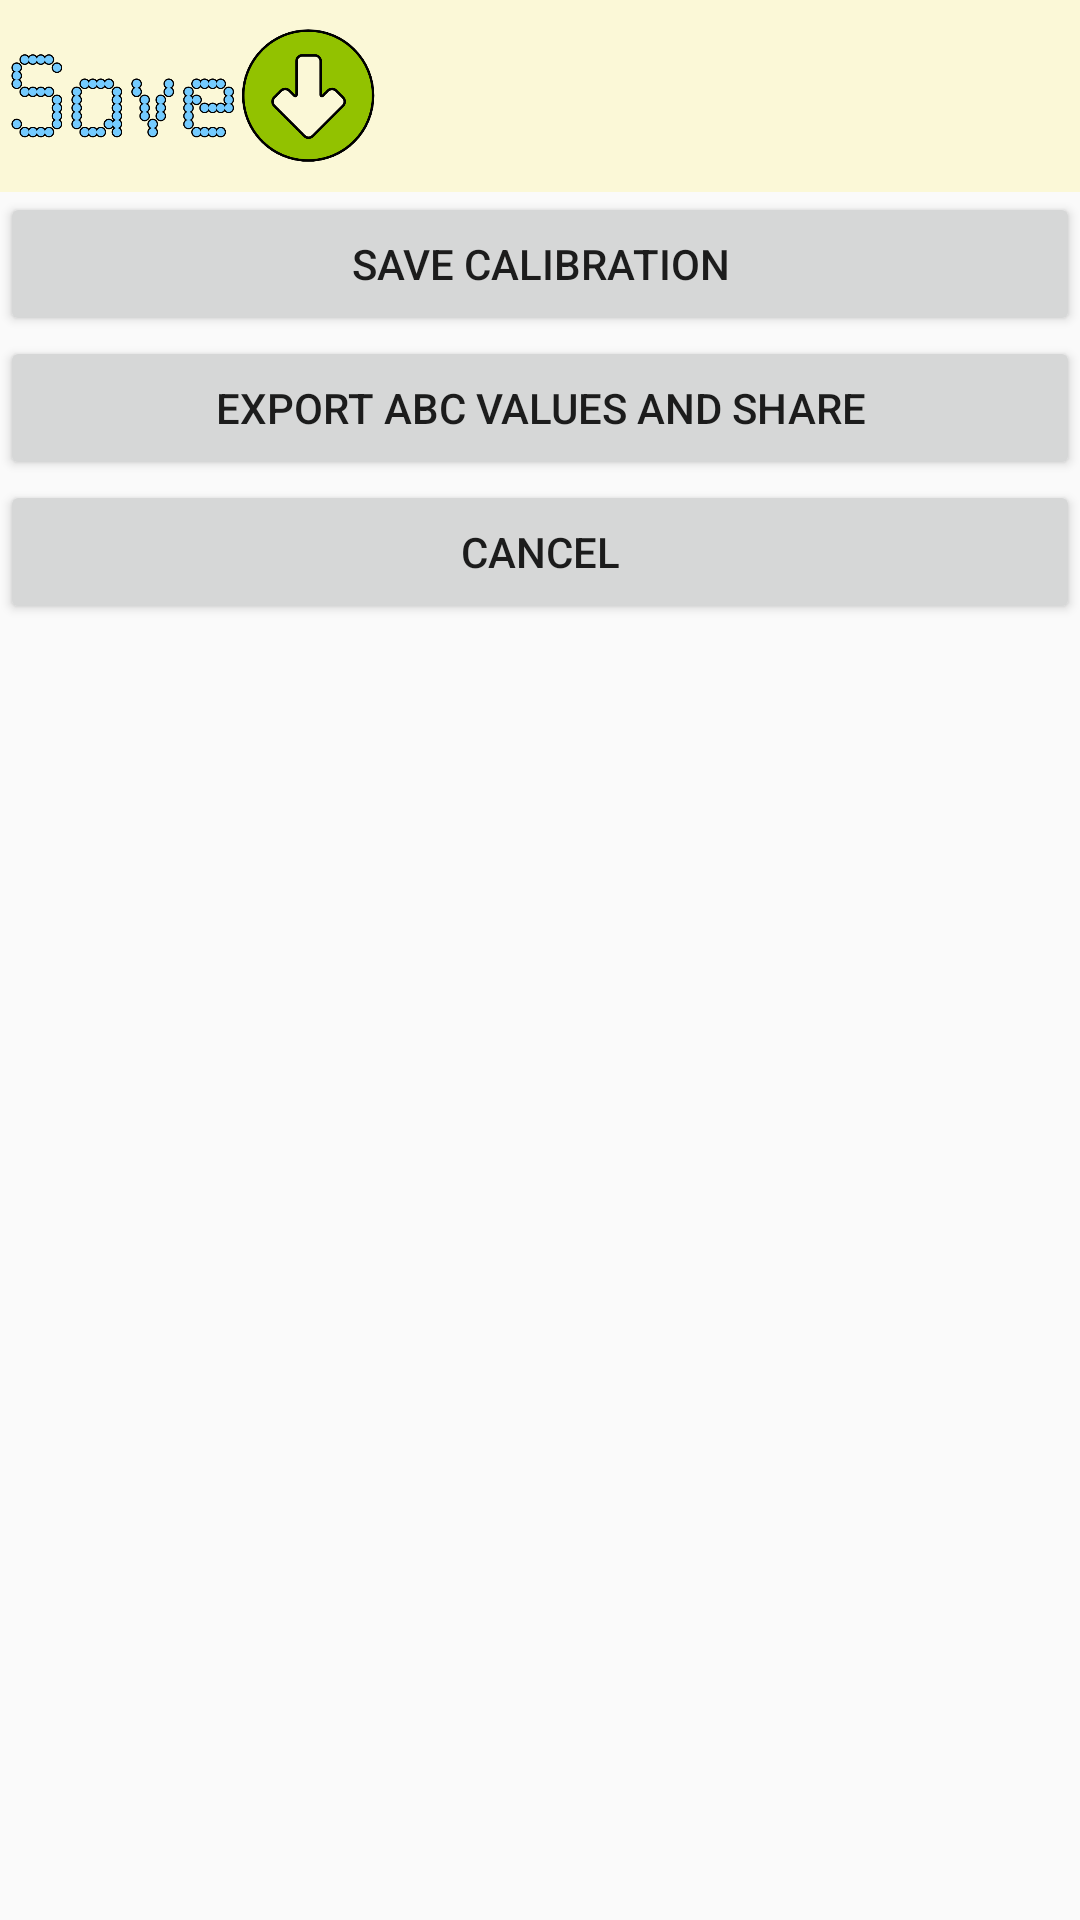

Write the Android layout XML for this screen, with the resource values it uses.
<!-- AndroidManifest.xml: application theme AppTheme -->
<!-- res/layout/save_dialog_box.xml -->
<?xml version="1.0" encoding="utf-8"?>
    <LinearLayout
    xmlns:android="http://schemas.android.com/apk/res/android"
        android:layout_width="395dp"
        android:layout_height="715dp"
        android:orientation="vertical">

        <ImageView
            android:layout_width="match_parent"
            android:layout_height="64dp"
            android:background="#2FFFEB3B"
            android:contentDescription="@string/app_name"
            android:scaleType="fitStart"
            android:src="@drawable/save" />

        <Button
            android:id="@+id/saveCalib"
            android:layout_width="match_parent"
            android:layout_height="wrap_content"
            android:onClick="saveCalibration"
            android:text="Save Calibration" />

        <Button
            android:id="@+id/exportAndShare"
            android:layout_width="match_parent"
            android:layout_height="wrap_content"
            android:text="Export ABC values and share" />

        <Button
            android:id="@+id/cancel"
            android:layout_width="match_parent"
            android:layout_height="wrap_content"
            android:text="Cancel" />

    </LinearLayout>
<!-- resources referenced by this layout -->
<resources>
  <!-- drawable save: png bitmap (drawable, 64800 bytes) -->
  <string name="app_name">Calibrator</string>
  <style name="AppTheme" parent="Theme.AppCompat.Light.DarkActionBar">
          
          <item name="colorPrimary">@color/colorPrimary</item>
          <item name="colorPrimaryDark">@color/colorPrimaryDark</item>
          <item name="colorAccent">@color/colorAccent</item>
          <item name="colorControlNormal">@color/black</item>
      </style>
  <color name="colorPrimary">#ffca28</color>
  <color name="colorPrimaryDark">#c79a00</color>
  <color name="colorAccent">#64b5f6</color>
  <color name="black">#000000</color>
</resources>
